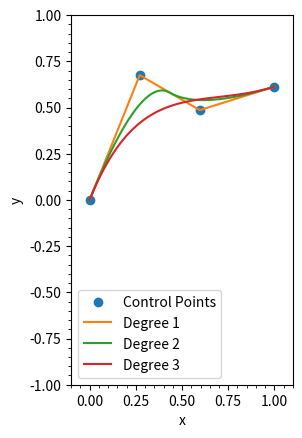

Write Python code to recreate this figure.
import numpy as np
from scipy.interpolate import splev


def naca4digit(m, p, xx, x, c, surface):
    """
    return the coordiantes of a naca 4 digit airfoil
    e.g. for naca2412, m=2, p=4, xx=12
    """
    m /= 100.0
    p /= 10.0
    t = xx / 100.0
    xi = x / c
    a0 = 0.2969
    a1 = -0.126
    a2 = -0.3516
    a3 = 0.2843
    a4 = -0.1036  # originally -0.1015, but -0.1036 for sharp edge
    yt = 5 * t * (a0 * (xi ** 0.5) + a1 * xi + a2 * (xi ** 2) + a3 * (xi ** 3) + a4 * (xi ** 4))
    if x < 0. or c < x:
        raise ValueError("x = {0} is out of range for c = {1}".format(x, c))
    else:
        pass
    # modify the TE to make the its thickness 0
    if x == c:
        return [x, 0.]
    else:
        pass
    if 0 <= xi < p:
        yc = (m / (p ** 2)) * (2 * p * xi - xi ** 2)  # camber
        grad_yc = (2 * m / (p ** 2)) * (p - xi)  # gradient
    else:
        yc = (m / ((1 - p) ** 2)) * (1 - 2 * p + 2 * p * xi - xi ** 2)  # camber
        grad_yc = (2 * m / ((1 - p) ** 2)) * (p - xi)  # gradient
    theta = np.arctan(grad_yc)
    if surface == 'upper':
        pm = 1
    elif surface == 'lower':
        pm = -1
    else:
        raise ValueError('Error! surface must be \'upper\' or \'lower\'')
    xu = c * (xi - pm * yt * np.sin(theta))
    yu = c * (yc + pm * yt * np.cos(theta))
    return [xu, yu]


def bspline(cv, degree=3, periodic=False):
    """ return a function that defines a bezier spline
        cv :      an array of control points
        degree:   degree of the polynominal curve
        periodic: True - closed curve
                  False - open curve
        adopted from http://stackoverflow.com/a/35007804
    """
    # If periodic, extend the point array by count+degree+1
    cv = np.array(cv)
    count = cv.shape[0]
    if periodic:
        factor, fraction = divmod(count+degree+1, count)
        cv = np.concatenate((cv,) * factor + (cv[:fraction],))
        count = len(cv)
        degree = np.clip(degree,1,degree)
    # If opened, prevent degree from exceeding count-1
    else:
        degree = np.clip(degree,1,count-1)
    # Calculate knot vector
    if periodic:
        kv = np.arange(0-degree,count+degree+degree-1,dtype='int')
    else:
        kv = np.array([0]*degree + list(range(count-degree+1)) + [count-degree]*degree,dtype='int')
    def spl(u, normalize=True):
        """normalize： normalize the parameter u so, u=1 at the end of the curve"""
        # Calculate result
        u = np.array(u)
        if normalize:
            if periodic:
                u *= count - degree - 1
            else:
                u *= count - degree
        points = np.zeros((len(u), cv.shape[1]))
        for i in range(cv.shape[1]):
            points[:,i] = splev(u, (kv,cv[:,i],degree))
        return points
    return spl

if __name__ == '__main__':
    import matplotlib.pyplot as plt

    colors = ('b', 'g', 'r', 'c', 'm', 'y', 'k')

    # cv = np.array([[50., 25.],
    #                [59., 12.],
    #                [50., 10.],
    #                [57., 2.],
    #                [40., 4.],
    #                [40., 14.]])

    n_cpoints = 4
    sep = 1 / (n_cpoints - 2)
    cv = np.zeros((n_cpoints, 2))
    for i in range(1, n_cpoints-1):
        cv[i,0] = np.random.random() * sep + sep * (i-1)
    cv[-1,0] = 1
    cv[1:,1] = np.random.random(cv.shape[0]-1) * 2 -1


    plt.plot(cv[:, 0], cv[:, 1], 'o', label='Control Points')

    us = np.linspace(0, 1, 100)
    for d in range(1, 4):
        res =  bspline(cv, degree=d, periodic=False)(us)
        x = res[:,0]
        y = res[:,1]
        plt.plot(x, y, '-', label='Degree %s' % d)

    plt.minorticks_on()
    plt.legend()
    plt.xlabel('x')
    plt.ylabel('y')
    plt.xlim(-0.1, 1.1)
    plt.ylim(-1, 1)
    plt.gca().set_aspect('equal', adjustable='box')
    plt.show()
